Image classification data set "data" (tu376/plant-disease-scratch on GitHub). Class labels (20): apple scab, apple black rot, apple cedar apple rust, apple healthy, blueberry healthy, cherry healthy, cherry powdery mildew, corn gray leaf spot, corn common rust, corn healthy, corn northern leaf blight, grape black rot, grape esca black measles, grape healthy, grape leaf blight, orange citrus greening, peach bacterial spot, peach healthy, bell pepper bacterial spot, bell pepper healthy.

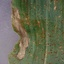
Label: corn northern leaf blight

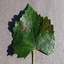
Label: grape esca black measles

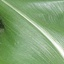
Label: corn healthy

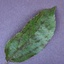
Label: apple scab

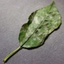
Label: cherry powdery mildew

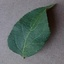
Label: apple healthy
